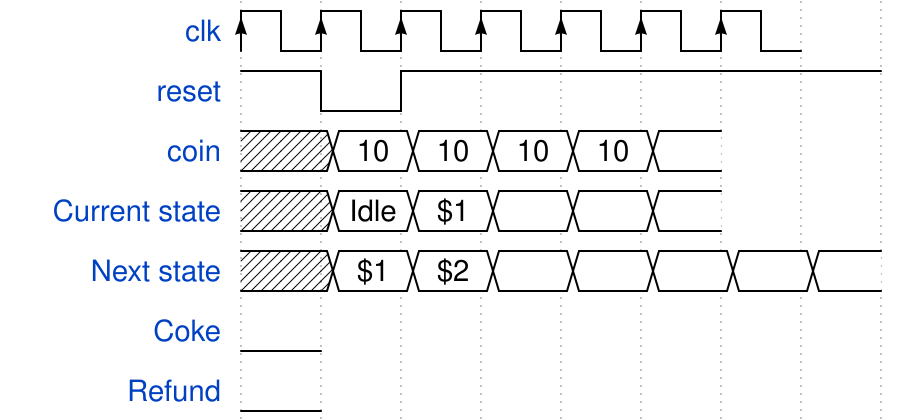

Give the WaveDrom (WaveJSON) description of this timing diagram.

{ signal: [
	{ name: "clk",  wave: "P......" },
	{ name: "reset",wave:"hlh....."},
	{ name: "coin",  wave: "x=====", data: ["10", "10", "10", "10"] },
	{ name: "Current state", wave: "x=====", data:["Idle","$1"]},
	{ name: "Next state", wave:"x=======", data:["$1","$2"]},
  	{ name: "Coke",wave: "l"},
	{ name: "Refund",wave:"l"}
]}